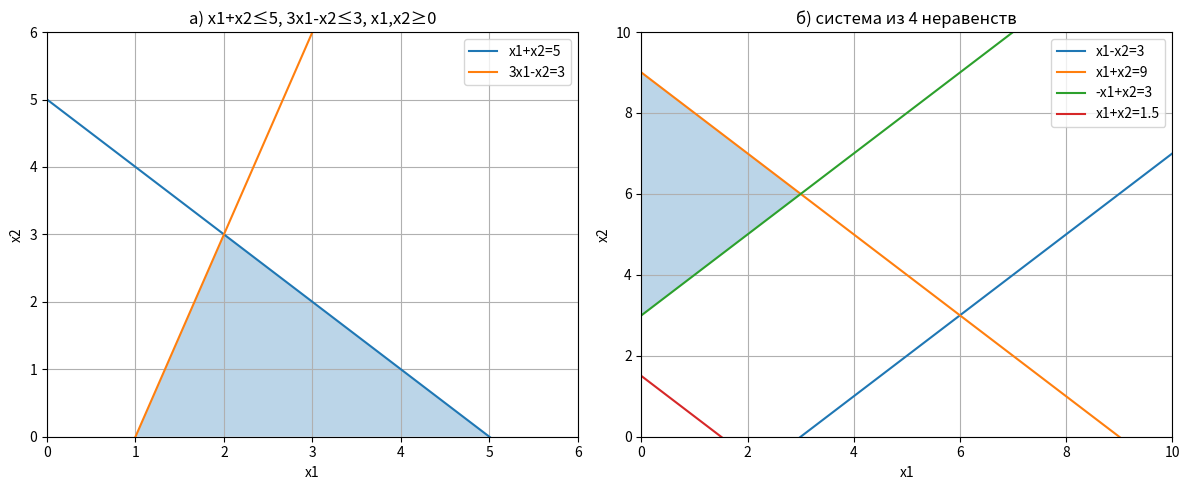

Generate this figure with matplotlib:
import numpy as np
import matplotlib.pyplot as plt

def simplex(c, A, b):
    m, n = A.shape
    tableau = np.zeros((m + 1, n + m + 1))
    tableau[:-1, :n] = A
    tableau[:-1, n:n + m] = np.eye(m)
    tableau[:-1, -1] = b
    tableau[-1, :n] = -c
    while np.any(tableau[-1, :-1] < -1e-9):
        col = np.argmin(tableau[-1, :-1])
        ratios = []
        for i in range(m):
            if tableau[i, col] > 1e-9:
                ratios.append(tableau[i, -1] / tableau[i, col])
            else:
                ratios.append(np.inf)
        row = np.argmin(ratios)
        if ratios[row] == np.inf:
            return None
        pivot = tableau[row, col]
        tableau[row, :] /= pivot
        for i in range(m + 1):
            if i != row:
                tableau[i, :] -= tableau[i, col] * tableau[row, :]
    x = np.zeros(n)
    for i in range(m):
        col = np.where(tableau[i, :n] == 1)[0]
        if len(col) == 1:
            x[col[0]] = tableau[i, -1]
    return x

print("ВАРИАНТ 2\n")

print("1. Графическое решение систем неравенств")
print("а) x1 + x2 ≤ 5, 3x1 - x2 ≤ 3, x1 ≥ 0, x2 ≥ 0")
def find_vertices(constraints):
    lines = [(a, b, c) for a, b, c, _ in constraints]
    lines.append((1,0,0))
    lines.append((0,1,0))
    verts = []
    for i in range(len(lines)):
        for j in range(i+1, len(lines)):
            a1,b1,c1 = lines[i]
            a2,b2,c2 = lines[j]
            det = a1*b2 - a2*b1
            if abs(det) < 1e-9:
                continue
            x = (c1*b2 - c2*b1)/det
            y = (a1*c2 - a2*c1)/det
            feasible = True
            for a,b,c,s in constraints:
                val = a*x + b*y
                if s == -1:
                    if val > c + 1e-9:
                        feasible = False
                else:
                    if val < c - 1e-9:
                        feasible = False
            if feasible and x >= -1e-9 and y >= -1e-9:
                if not any(abs(x-vx)<1e-6 and abs(y-vy)<1e-6 for vx,vy in verts):
                    verts.append((x,y))
    return verts

cons_a = [(1,1,5,-1),(3,-1,3,-1)]
verts_a = find_vertices(cons_a)
print("Угловые точки:")
for x,y in verts_a:
    print(f"  ({x:.2f}, {y:.2f})")

print("\nб) x1 - x2 ≤ 3, x1 + x2 ≤ 9, -x1 + x2 ≥ 3, x1 + x2 ≥ 1.5, x1 ≥0, x2 ≥0")
cons_b = [(1,-1,3,-1),(1,1,9,-1),(-1,1,3,1),(1,1,1.5,1)]
verts_b = find_vertices(cons_b)
print("Угловые точки:")
for x,y in verts_b:
    print(f"  ({x:.2f}, {y:.2f})")

try:
    fig, (ax1,ax2) = plt.subplots(1,2,figsize=(12,5))
    x = np.linspace(-0.5,6,400)
    y1 = 5 - x
    y2 = 3*x - 3
    ax1.plot(x, y1, label='x1+x2=5')
    ax1.plot(x, y2, label='3x1-x2=3')
    ax1.fill_between(x, 0, np.minimum(y1,y2), where=(x>=0)&(y1>=0)&(y2>=0), alpha=0.3)
    ax1.set_xlim(0,6)
    ax1.set_ylim(0,6)
    ax1.set_xlabel('x1')
    ax1.set_ylabel('x2')
    ax1.legend()
    ax1.grid()
    ax1.set_title('а) x1+x2≤5, 3x1-x2≤3, x1,x2≥0')
    xb = np.linspace(-0.5,10,400)
    y3 = xb - 3
    y4 = 9 - xb
    y5 = xb + 3
    y6 = 1.5 - xb
    ax2.plot(xb, y3, label='x1-x2=3')
    ax2.plot(xb, y4, label='x1+x2=9')
    ax2.plot(xb, y5, label='-x1+x2=3')
    ax2.plot(xb, y6, label='x1+x2=1.5')
    ymin = np.maximum(0, np.maximum(y3, y5))
    ymax = np.minimum(y4, 10)
    ax2.fill_between(xb, ymin, ymax, where=(xb>=0)&(ymax>ymin), alpha=0.3)
    ax2.set_xlim(0,10)
    ax2.set_ylim(0,10)
    ax2.set_xlabel('x1')
    ax2.set_ylabel('x2')
    ax2.legend()
    ax2.grid()
    ax2.set_title('б) система из 4 неравенств')
    plt.tight_layout()
    plt.show()
except:
    print("Matplotlib не установлен, графики не построены")

print("\n2. Задача про мангалы")
print("Математическая модель:")
print("x1 – количество угольных мангалов")
print("x2 – количество газовых мангалов")
print("Целевая функция: max Z = x1 + x2 (суммарный выпуск)")
print("Ограничения:")
print("  5*x1 + 8*x2 ≤ 2600  (производство)")
print("  0.8*x1 + 1.2*x2 ≤ 400 (сборка)")
print("  0.5*x1 + 0.5*x2 ≤ 200 (упаковка)")
print("  x1 ≥ 300, x2 ≥ 300")
print("  x1, x2 ≥ 0")

A = np.array([[5, 8],
              [0.8, 1.2],
              [0.5, 0.5],
              [-1, 0],
              [0, -1]])
b = np.array([2600, 400, 200, -300, -300])
c = np.array([-1, -1])  # для симплекса минимизируем -Z, поэтому c = [-1,-1]

x_opt = simplex(c, A, b)
if x_opt is not None:
    print("\nРешение симплекс-методом:")
    print(f"x1 = {x_opt[0]:.2f}, x2 = {x_opt[1]:.2f}")
    print(f"Суммарный выпуск Z = {x_opt[0] + x_opt[1]:.2f}")
else:
    print("Задача не имеет допустимого решения")
